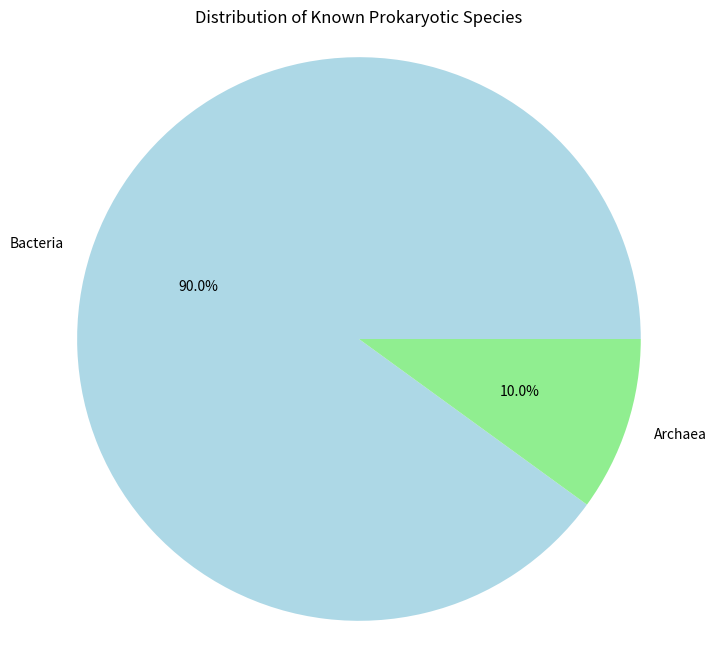
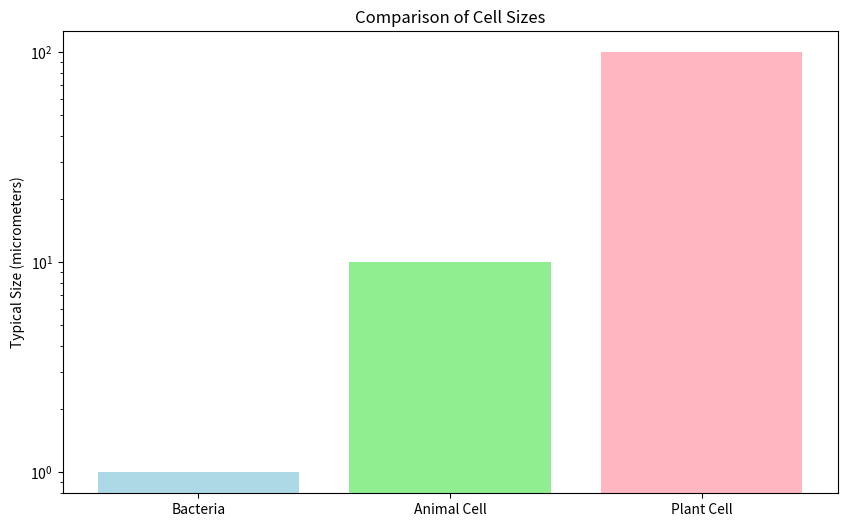

Python code for these plots, in order:
import matplotlib.pyplot as plt
import numpy as np

# Create a simple pie chart showing the relative sizes of prokaryotic organisms
prokaryotes = ['Bacteria', 'Archaea']
sizes = [90, 10]
colors = ['lightblue', 'lightgreen']

plt.figure(figsize=(8, 8))
plt.pie(sizes, labels=prokaryotes, colors=colors, autopct='%1.1f%%')
plt.title('Distribution of Known Prokaryotic Species')
plt.axis('equal')
plt.show()

# Create a bar chart comparing typical cell sizes
cell_types = ['Bacteria', 'Animal Cell', 'Plant Cell']
sizes_micrometers = [1, 10, 100]

plt.figure(figsize=(10, 6))
plt.bar(cell_types, sizes_micrometers, color=['lightblue', 'lightgreen', 'lightpink'])
plt.ylabel('Typical Size (micrometers)')
plt.title('Comparison of Cell Sizes')
plt.yscale('log')
plt.show()